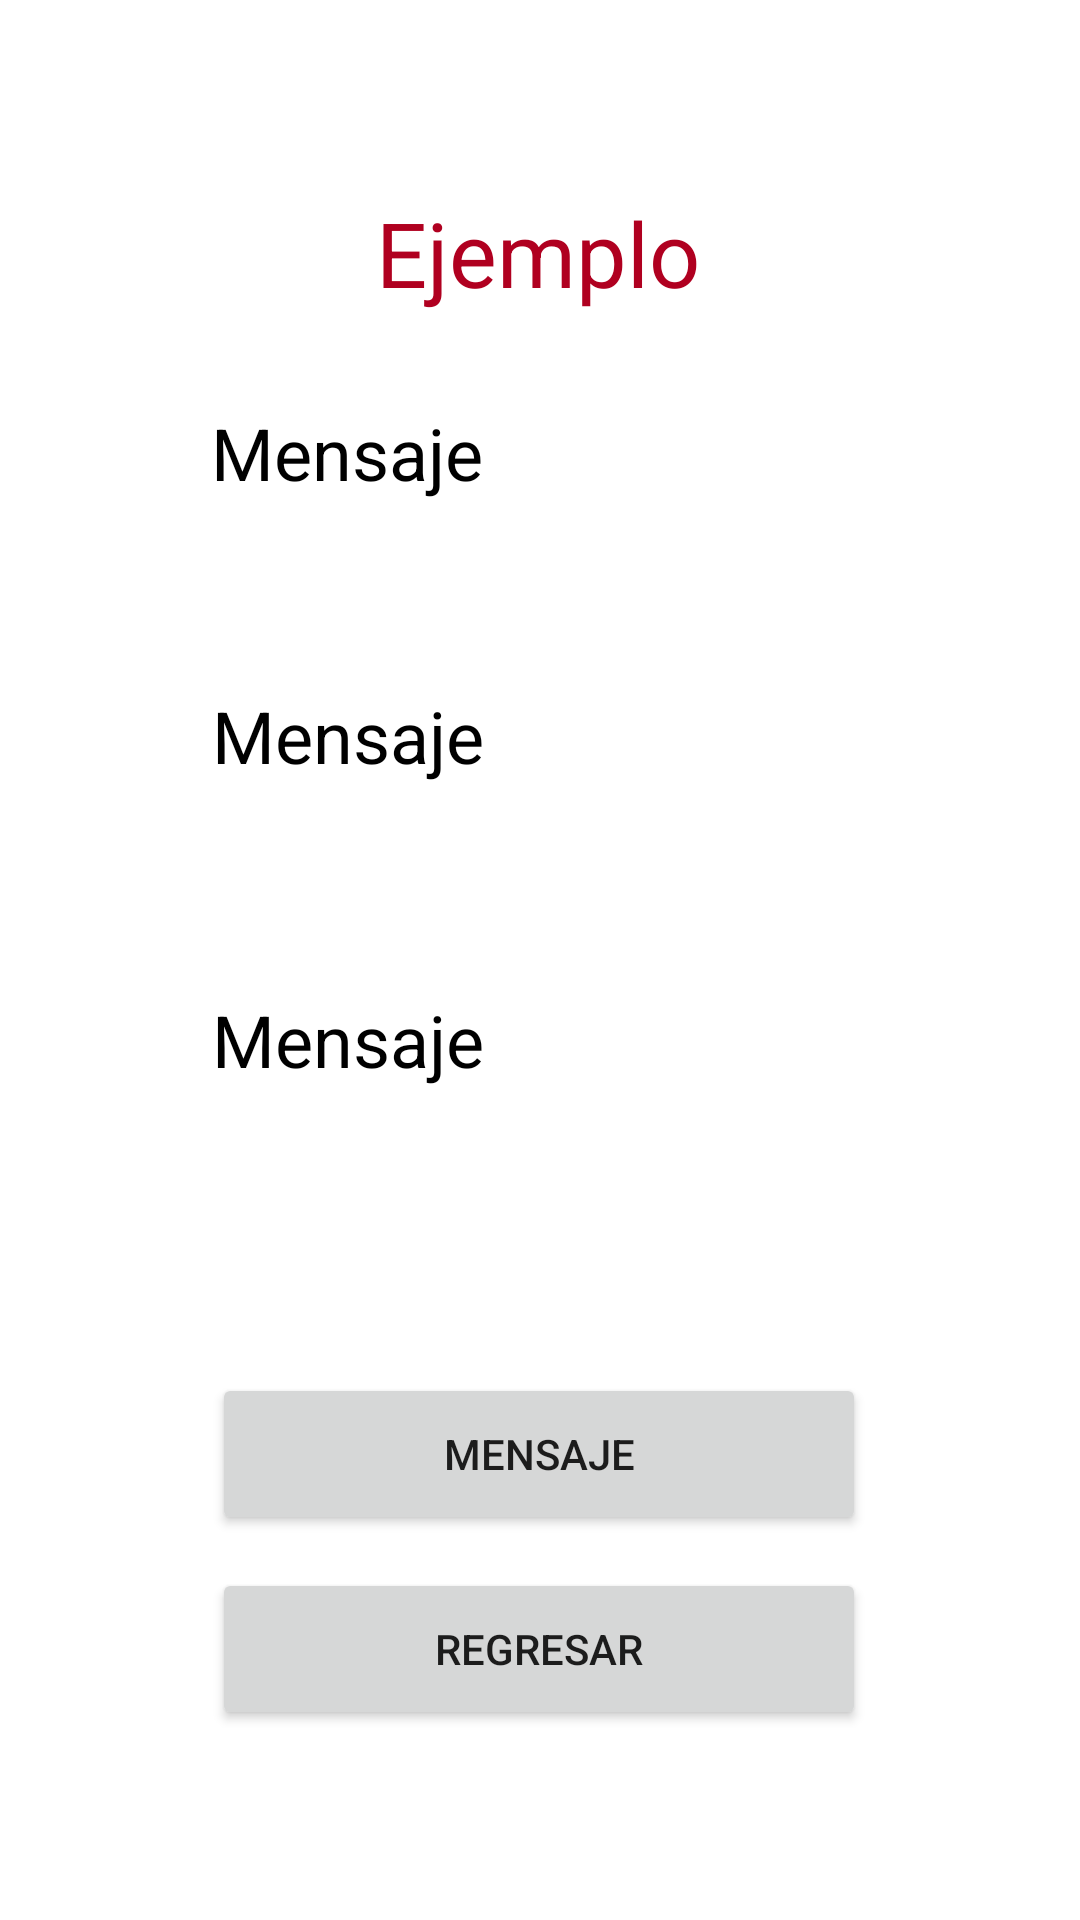

The Android layout XML behind this screen, and the referenced resources:
<!-- AndroidManifest.xml: application theme Theme.EstructurasDeControl -->
<!-- res/layout/activity_ejemplo.xml -->
<?xml version="1.0" encoding="utf-8"?>
<androidx.constraintlayout.widget.ConstraintLayout xmlns:android="http://schemas.android.com/apk/res/android"
    xmlns:app="http://schemas.android.com/apk/res-auto"
    xmlns:tools="http://schemas.android.com/tools"
    android:layout_width="match_parent"
    android:layout_height="match_parent"
    tools:context=".Ejemplo">

    <Button
        android:id="@+id/btnMensajeE"
        android:layout_width="218dp"
        android:layout_height="54dp"
        android:text="@string/mensaje"
        app:layout_constraintBottom_toBottomOf="parent"
        app:layout_constraintEnd_toEndOf="parent"
        app:layout_constraintHorizontal_bias="0.497"
        app:layout_constraintStart_toStartOf="parent"
        app:layout_constraintTop_toTopOf="parent"
        app:layout_constraintVertical_bias="0.781" />

    <Button
        android:id="@+id/btnRegresarE"
        android:layout_width="218dp"
        android:layout_height="54dp"
        android:text="@string/Regresar"
        app:layout_constraintBottom_toBottomOf="parent"
        app:layout_constraintEnd_toEndOf="parent"
        app:layout_constraintHorizontal_bias="0.497"
        app:layout_constraintStart_toStartOf="parent"
        app:layout_constraintTop_toTopOf="parent"
        app:layout_constraintVertical_bias="0.892" />

    <TextView
        android:id="@+id/txtMsj2"
        android:layout_width="219dp"
        android:layout_height="88dp"
        android:text="@string/Mensaje"
        android:textColor="@color/black"
        android:textSize="24sp"
        app:layout_constraintBottom_toBottomOf="parent"
        app:layout_constraintEnd_toEndOf="parent"
        app:layout_constraintStart_toStartOf="parent"
        app:layout_constraintTop_toTopOf="parent"
        app:layout_constraintVertical_bias="0.415" />

    <TextView
        android:id="@+id/txtMsj"
        android:layout_width="219dp"
        android:layout_height="88dp"
        android:text="@string/Mensaje"
        android:textColor="@color/black"
        android:textSize="24sp"
        app:layout_constraintBottom_toBottomOf="parent"
        app:layout_constraintEnd_toEndOf="parent"
        app:layout_constraintHorizontal_bias="0.498"
        app:layout_constraintStart_toStartOf="parent"
        app:layout_constraintTop_toTopOf="parent"
        app:layout_constraintVertical_bias="0.244" />

    <TextView
        android:id="@+id/txtEjemplo"
        android:layout_width="wrap_content"
        android:layout_height="wrap_content"
        android:text="@string/Ejemplo"
        android:textColor="@color/design_default_color_error"
        android:textSize="30sp"
        app:layout_constraintBottom_toBottomOf="parent"
        app:layout_constraintEnd_toEndOf="parent"
        app:layout_constraintHorizontal_bias="0.498"
        app:layout_constraintStart_toStartOf="parent"
        app:layout_constraintTop_toTopOf="parent"
        app:layout_constraintVertical_bias="0.107" />

    <TextView
        android:id="@+id/txtMsj1"
        android:layout_width="219dp"
        android:layout_height="86dp"
        android:text="@string/Mensaje"
        android:textColor="@color/black"
        android:textSize="24sp"
        app:layout_constraintBottom_toBottomOf="parent"
        app:layout_constraintEnd_toEndOf="parent"
        app:layout_constraintStart_toStartOf="parent"
        app:layout_constraintTop_toTopOf="parent"
        app:layout_constraintVertical_bias="0.596" />

</androidx.constraintlayout.widget.ConstraintLayout>
<!-- resources referenced by this layout -->
<resources>
  <string name="Ejemplo">Ejemplo</string>
  <string name="Mensaje">Mensaje</string>
  <string name="Regresar">Regresar</string>
  <string name="mensaje">Mensaje</string>
  <style name="Theme.EstructurasDeControl" parent="Theme.MaterialComponents.DayNight.DarkActionBar">
          
          <item name="colorPrimary">@color/purple_500</item>
          <item name="colorPrimaryVariant">@color/purple_700</item>
          <item name="colorOnPrimary">@color/white</item>
          
          <item name="colorSecondary">@color/teal_200</item>
          <item name="colorSecondaryVariant">@color/teal_700</item>
          <item name="colorOnSecondary">@color/black</item>
          
          <item name="android:statusBarColor" tools:targetApi="l">?attr/colorPrimaryVariant</item>
          
      </style>
  <!-- not gathered from this repository: default colours our renderer supplied (Android Studio template values) -->
  <color name="purple_500">#FF6200EE</color>
  <color name="purple_700">#FF3700B3</color>
  <color name="teal_200">#FF03DAC5</color>
  <color name="teal_700">#FF018786</color>
  <color name="black">#FF000000</color>
  <color name="white">#FFFFFFFF</color>
</resources>
